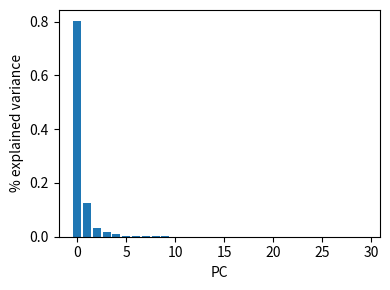

The matplotlib source for this figure: (Note: this script raises an exception after producing the figure.)
__author__ = 'tiago'

import matplotlib.pyplot as plt
import numpy as np

pca_explained_variance = [  8.03567024e-01, 1.24306703e-01, 3.20190115e-02, 1.60813930e-02
, 9.71917145e-03, 4.05066977e-03, 2.91286160e-03, 2.11078484e-03
, 1.30244633e-03, 1.17795208e-03, 7.74285182e-04, 5.29918455e-04
, 3.38717569e-04, 2.47036545e-04, 1.63704424e-04, 1.09402628e-04
, 5.80498174e-05, 5.45211471e-05, 4.49878768e-05, 3.69859899e-05
, 3.47807139e-05, 2.48923812e-05, 2.12581693e-05, 1.84579799e-05
, 1.67236179e-05, 1.65034587e-05, 1.34758840e-05, 1.31249187e-05
, 1.26078527e-05, 1.12681560e-05]

plt.figure(figsize=(4,3))
plt.bar(np.arange(len(pca_explained_variance)), pca_explained_variance)
plt.xlabel('PC')
plt.ylabel('% explained variance')
plt.tight_layout()
plt.savefig('plots/SI_pca.pdf')